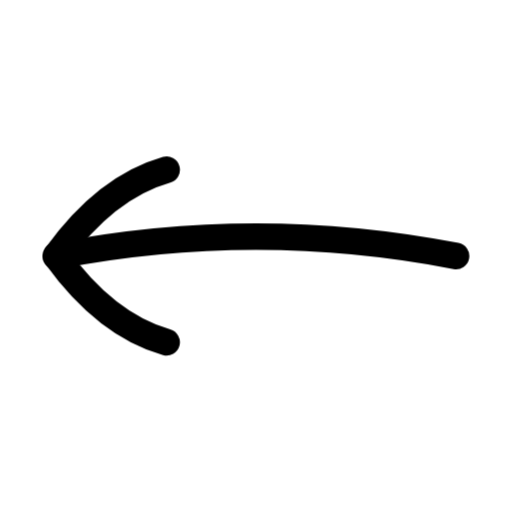
t = 0.00 s
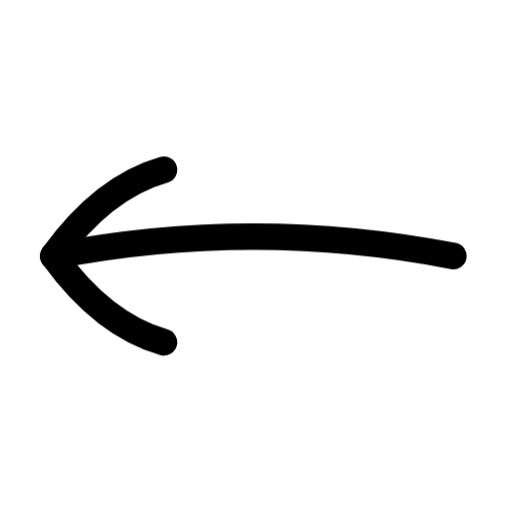
t = 0.15 s
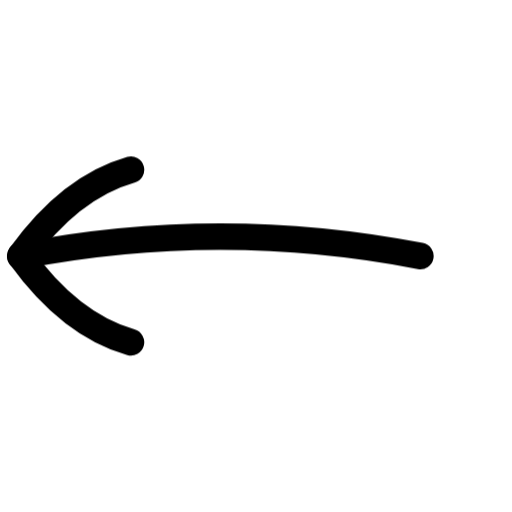
t = 0.45 s
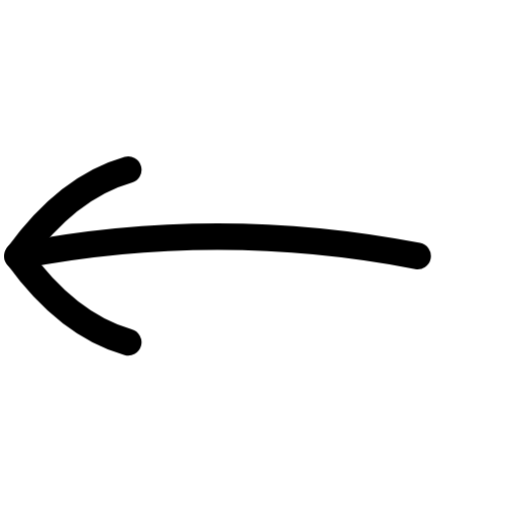
t = 0.60 s
t = 0.75 s: frame unchanged from t = 0.45 s, image omitted
t = 1.05 s: frame unchanged from t = 0.15 s, image omitted

The animated SVG that drew these frames (rendered in a browser with its animation timeline set to each time). Animation: 1 CSS @keyframes rule; one cycle of 1.20 s, repeats indefinitely.

<svg xmlns="http://www.w3.org/2000/svg" width="24" height="24" fill="none" viewBox="0 0 24 24" class="fa-arrow-left"><style>.fa-arrow-left-0,.fa-arrow-left-1{animation:fa-arrow-left-m0 1.2s cubic-bezier(.65,0,.35,1) infinite}@keyframes fa-arrow-left-m0{50%{transform:translate(-1.8px,0px)}}@media (prefers-reduced-motion:reduce){.fa-arrow-left *{animation:none!important}}</style><g class="fa-arrow-left-0"><path pathLength="1" stroke="currentColor" stroke-linecap="round" stroke-linejoin="round" stroke-width="1.25" d="M341.375 236C335.125 234.787 328.875 234.787 322.625 236" transform="translate(-320 -224)"/></g><g class="fa-arrow-left-1"><path pathLength="1" stroke="currentColor" stroke-linecap="round" stroke-linejoin="round" stroke-width="1.25" d="M327.809 231.957C325.908 232.496 324.18 233.844 322.625 236C324.18 238.156 325.908 239.504 327.809 240.043" transform="translate(-320 -224)"/></g></svg>
